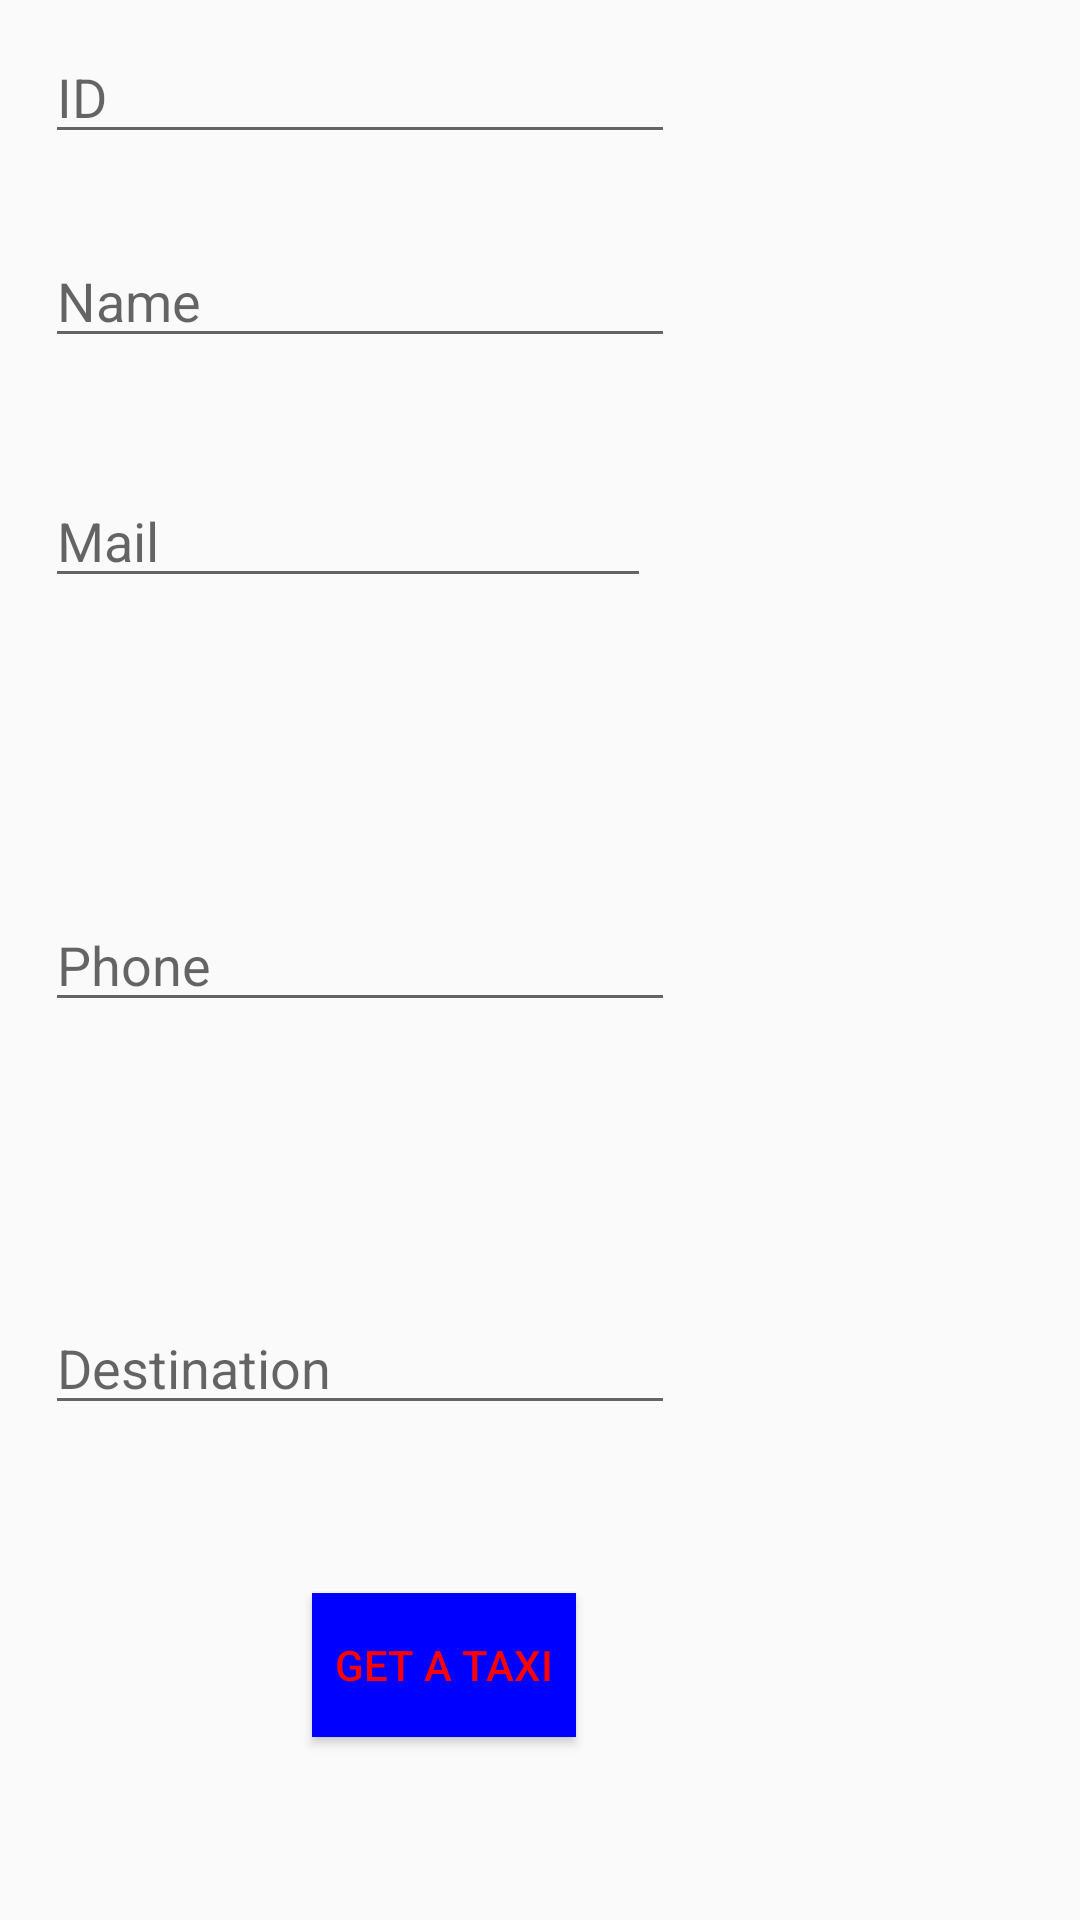

Write the Android layout XML for this screen, with the resource values it uses.
<!-- AndroidManifest.xml: application theme AppTheme -->
<!-- res/layout/activity_main.xml -->
<?xml version="1.0" encoding="utf-8"?>
<RelativeLayout xmlns:android="http://schemas.android.com/apk/res/android"
    xmlns:app="http://schemas.android.com/apk/res-auto"
    xmlns:tools="http://schemas.android.com/tools"
    android:layout_width="match_parent"
    android:layout_height="match_parent"
    tools:context=".Model.Entities.MainActivity">


    <EditText
        android:id="@+id/Name"
        android:layout_width="wrap_content"
        android:layout_height="wrap_content"
        android:layout_alignParentStart="true"
        android:layout_alignParentTop="true"
        android:layout_marginStart="15dp"
        android:layout_marginTop="78dp"
        android:ems="10"
        android:hint="@string/name"
        android:inputType="textPersonName" />

    <EditText
        android:id="@+id/Mail"
        android:layout_width="202dp"
        android:layout_height="wrap_content"
        android:layout_alignParentTop="true"
        android:layout_alignStart="@+id/Name"
        android:layout_marginTop="158dp"
        android:ems="10"
        android:hint="@string/Mail"
        android:inputType="textPersonName" />

    <EditText
        android:id="@+id/Tel"
        android:layout_width="wrap_content"
        android:layout_height="wrap_content"
        android:layout_alignStart="@+id/Name"
        android:layout_centerVertical="true"
        android:ems="10"
        android:hint="@string/Phone"
        android:inputType="textPersonName" />

    <EditText
        android:id="@+id/Dest"
        android:layout_width="wrap_content"
        android:layout_height="wrap_content"
        android:layout_alignParentBottom="true"
        android:layout_alignStart="@+id/Name"
        android:layout_marginBottom="165dp"
        android:ems="10"
        android:hint="@string/Destination"
        android:inputType="textPersonName" />

    <EditText
        android:id="@+id/ID"
        android:layout_width="wrap_content"
        android:layout_height="wrap_content"
        android:layout_alignParentTop="true"
        android:layout_alignStart="@+id/Name"
        android:layout_marginTop="10dp"
        android:ems="10"
        android:hint="@string/ID"
        android:inputType="number" />

    <Button
        android:id="@+id/Send"
        android:layout_width="wrap_content"
        android:layout_height="wrap_content"
        android:layout_alignParentBottom="true"
        android:layout_alignParentStart="true"
        android:layout_marginBottom="61dp"
        android:background="@color/Blue"
        android:textColor="@color/Red"
        android:layout_marginStart="104dp"
        android:text="@string/Send" />

</RelativeLayout>
<!-- resources referenced by this layout -->
<resources>
  <color name="Blue">#0000FF</color>
  <color name="Red">#FF0000</color>
  <string name="Destination">Destination</string>
  <string name="ID">ID</string>
  <string name="Mail">Mail</string>
  <string name="Phone">Phone</string>
  <string name="Send">Get a Taxi</string>
  <string name="name">Name</string>
  <style name="AppTheme" parent="Theme.AppCompat.Light.NoActionBar">
          
          <item name="colorPrimary">@color/colorPrimary</item>
          <item name="colorPrimaryDark">#111111</item>
          
          <item name="colorAccent">#111111</item>
      </style>
  <color name="colorPrimary">#3F51B5</color>
</resources>
